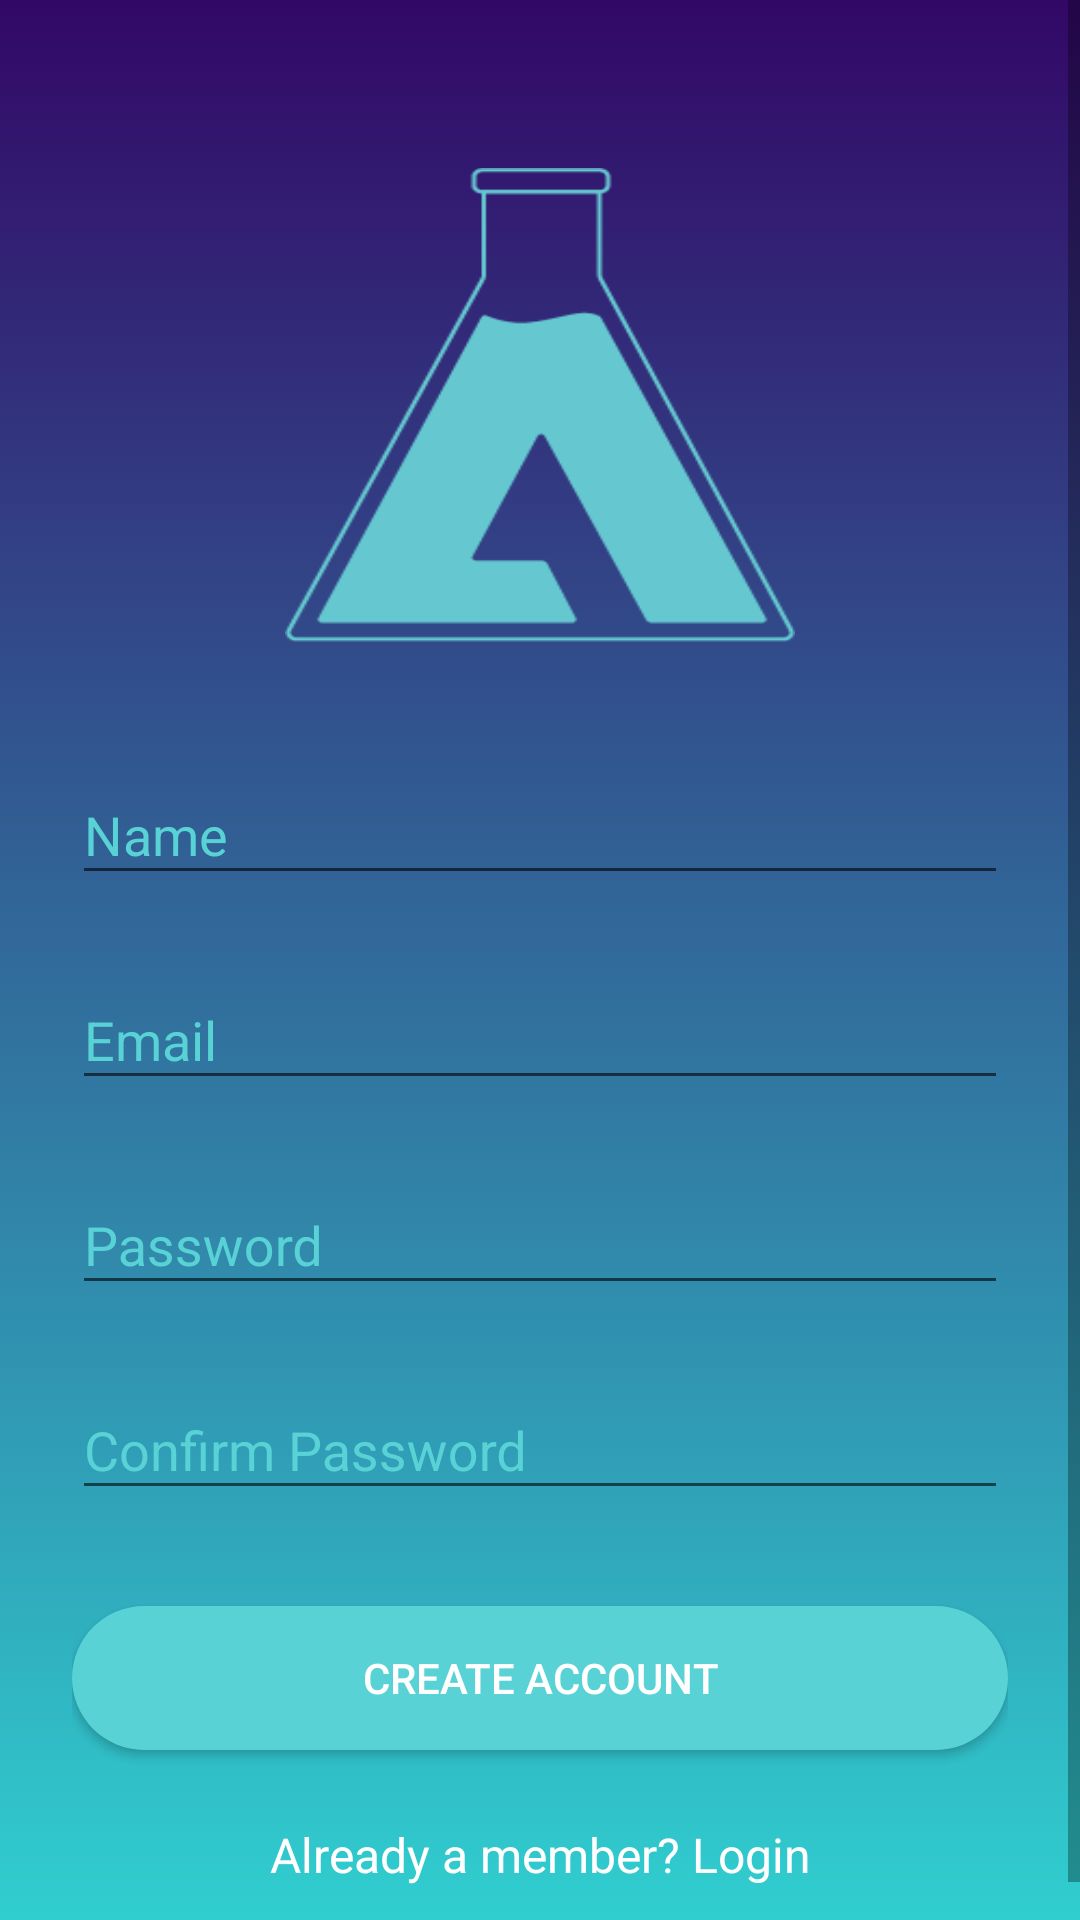

Here is an Android app screen rendered from its layout file. Give the layout XML and the strings, colors and styles it references.
<!-- AndroidManifest.xml: application theme AppTheme -->
<!-- res/layout/activity_sign_uptest.xml -->
<?xml version="1.0" encoding="utf-8"?>
<ScrollView xmlns:android="http://schemas.android.com/apk/res/android"
    android:layout_width="fill_parent"
    android:layout_height="fill_parent"
    android:background="@drawable/gkcbtrdl"
    android:fitsSystemWindows="true">

    <LinearLayout
        android:layout_width="match_parent"
        android:layout_height="wrap_content"
        android:orientation="vertical"
        android:paddingLeft="24dp"
        android:paddingTop="56dp"
        android:paddingRight="24dp">

        <ImageView
            android:id="@+id/image"
            android:layout_width="170dp"
            android:layout_height="158dp"
            android:layout_gravity="center_horizontal"
            android:layout_marginBottom="24dp"
            android:background="@drawable/abode" />

        
        <android.support.design.widget.TextInputLayout
            android:layout_width="match_parent"
            android:layout_height="wrap_content"
            android:layout_marginTop="8dp"
            android:layout_marginBottom="8dp">

            <EditText
                android:id="@+id/input_name"
                android:layout_width="match_parent"
                android:layout_height="wrap_content"
                android:hint="Name"
                android:inputType="textCapWords"
                android:textColor="@color/white" />
        </android.support.design.widget.TextInputLayout>

        
        <android.support.design.widget.TextInputLayout
            android:layout_width="match_parent"
            android:layout_height="wrap_content"
            android:layout_marginTop="8dp"
            android:layout_marginBottom="8dp">

            <EditText
                android:id="@+id/input_email"
                android:layout_width="match_parent"
                android:layout_height="wrap_content"
                android:hint="Email"
                android:inputType="textEmailAddress"
                android:textColor="@color/white" />
        </android.support.design.widget.TextInputLayout>

        
        <android.support.design.widget.TextInputLayout
            android:layout_width="match_parent"
            android:layout_height="wrap_content"
            android:layout_marginTop="8dp"
            android:layout_marginBottom="8dp">

            <EditText
                android:id="@+id/input_password"
                android:layout_width="match_parent"
                android:layout_height="wrap_content"
                android:hint="Password"
                android:inputType="textPassword"
                android:textColor="@color/white" />
        </android.support.design.widget.TextInputLayout>

        <android.support.design.widget.TextInputLayout
            android:layout_width="match_parent"
            android:layout_height="wrap_content"
            android:layout_marginTop="8dp"
            android:layout_marginBottom="8dp">

            <EditText
                android:id="@+id/input_confirmpassword"
                android:layout_width="match_parent"
                android:layout_height="wrap_content"
                android:hint="Confirm Password"
                android:inputType="textPassword"
                android:textColor="@color/white" />
        </android.support.design.widget.TextInputLayout>

        
        <android.support.v7.widget.AppCompatButton
            android:id="@+id/btn_signUpbutton"
            android:layout_width="fill_parent"
            android:layout_height="wrap_content"
            android:layout_marginTop="24dp"
            android:layout_marginBottom="24dp"
            android:background="@drawable/rounded_button"
            android:onClick="btn_signUpbutton_Click"
            android:padding="12dp"
            android:text="Create Account"
            android:textColor="@color/white" />

        <TextView
            android:id="@+id/link_login"
            android:layout_width="fill_parent"
            android:layout_height="wrap_content"
            android:layout_marginBottom="24dp"
            android:gravity="center"
            android:text="Already a member? Login"
            android:textColor="@color/white"
            android:textSize="16dip" />

    </LinearLayout>
</ScrollView>
<!-- resources referenced by this layout -->
<resources>
  <color name="white">#FFFFFF</color>
  <!-- drawable abode: jpg bitmap (drawable, 5386 bytes) -->
  <!-- drawable gkcbtrdl: jpg bitmap (drawable, 1706 bytes) -->
  <!-- drawable rounded_button (drawable) -->
  <?xml version="1.0" encoding="utf-8"?>
  <shape
      xmlns:android="http://schemas.android.com/apk/res/android"
      android:shape="rectangle">
      <solid
          android:color = "@color/colourButton" />
      <corners
          android:radius="150dp" />
  
  </shape>
  <style name="AppTheme" parent="Theme.AppCompat.Light.NoActionBar">
          
          <item name="colorPrimary">@color/colorPrimary</item>
          <item name="colorPrimaryDark">@color/colorPrimaryDark</item>
          <item name="colorAccent">@color/colorAccent</item>
          <item name="android:textColorHint">@color/colorPrimary</item>
      </style>
  <color name="colourButton">#59D2D6</color>
  <color name="colorPrimary">#59D2D6</color>
  <color name="colorPrimaryDark">#320067</color>
  <color name="colorAccent">#320067</color>
</resources>
